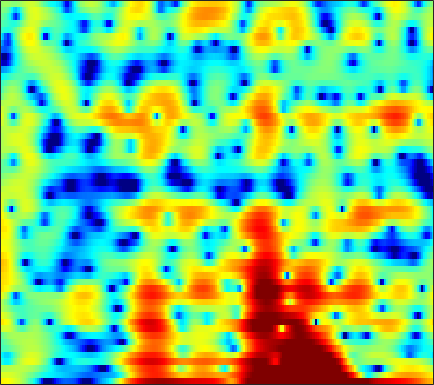

The data file committed next to this chart (first rows):
4.9322, 4.87, 4.7197, 4.4956, 4.2852, 3.9486, 3.5314, 3.1729, 2.619, 1.971, 1.2175, 0.58094, -0.38676, -1.5167, -2.4768, -3.9777, -5.7228, -7.2805, -9.8161, -13.212, -18.274, -24.805, -28.882, -19.975
3.095, 3.179, 3.224, 3.201, 3.138, 2.996, 2.785, 2.586, 2.264, 1.876, 1.427, 1.05, 0.4996, -0.09872, -0.5704, -1.222, -1.88, -2.366, -2.991, -3.565, -4.078, -4.413, -4.8, -5.125
1.52, 1.587, 1.672, 1.762, 1.834, 1.929, 2.013, 2.063, 2.105, 2.097, 2.028, 1.932, 1.739, 1.466, 1.21, 0.8006, 0.3104, -0.1105, -0.7381, -1.438, -2.204, -2.815, -3.665, -4.516
-3.037, -4.009, -4.98, -4.965, -4.198, -2.633, -1.007, 0.08794, 1.318, 2.283, 2.997, 3.384, 3.716, 3.846, 3.817, 3.617, 3.23, 2.811, 2.079, 1.131, -0.06871, -1.161, -2.941, -5.215
-4.475, -5.296, -6.137, -6.169, -5.512, -4.051, -2.425, -1.287, 0.02925, 1.099, 1.927, 2.403, 2.857, 3.122, 3.202, 3.164, 2.967, 2.721, 2.27, 1.685, 0.9836, 0.3947, -0.452, -1.328
-2.253, -2.082, -1.807, -1.46, -1.15, -0.6823, -0.1741, 0.2136, 0.713, 1.169, 1.551, 1.78, 2.005, 2.127, 2.151, 2.093, 1.934, 1.749, 1.425, 1.017, 0.5298, 0.1242, -0.4599, -1.078
-2.024, -1.516, -0.9083, -0.3668, -0.006197, 0.4215, 0.7967, 1.041, 1.323, 1.556, 1.734, 1.83, 1.909, 1.923, 1.887, 1.78, 1.596, 1.405, 1.082, 0.6815, 0.1979, -0.217, -0.8389, -1.535
-1.255, -0.489, 0.2731, 0.7968, 1.062, 1.279, 1.388, 1.421, 1.436, 1.45, 1.479, 1.515, 1.574, 1.612, 1.61, 1.549, 1.398, 1.218, 0.8958, 0.4798, -0.01985, -0.4444, -1.085, -1.82
2.609, 2.945, 3.12, 2.98, 2.67, 1.996, 1.046, 0.212, -0.9094, -1.682, -1.755, -1.359, -0.5457, 0.2467, 0.7025, 1.046, 1.073, 0.885, 0.3697, -0.3927, -1.282, -1.933, -2.599, -2.903
5.396, 5.209, 4.742, 3.983, 3.182, 1.727, -0.333, -2.436, -6.408, -11.7, -10.61, -6.955, -3.562, -1.504, -0.5376, 0.1303, 0.195, -0.1409, -1.165, -2.997, -6.064, -9.906, -22.55, -14.34
3.662, 3.325, 2.759, 2.064, 1.47, 0.5891, -0.3392, -1.011, -1.781, -2.271, -2.397, -2.269, -1.919, -1.516, -1.248, -1.034, -1.01, -1.127, -1.468, -1.978, -2.549, -2.893, -3.053, -2.763
2.034, 1.605, 0.934, 0.1892, -0.3911, -1.12, -1.735, -2.081, -2.363, -2.427, -2.317, -2.151, -1.868, -1.559, -1.337, -1.085, -0.8967, -0.8007, -0.7048, -0.6333, -0.5627, -0.4866, -0.319, -0.05356
1.877, 1.225, 0.08467, -1.375, -2.667, -4.53, -6.131, -6.691, -6.287, -5.122, -3.848, -2.999, -2.066, -1.339, -0.927, -0.4958, -0.1792, -0.003515, 0.1838, 0.3375, 0.4839, 0.5982, 0.7565, 0.9563
3.885, 3.275, 2.036, 0.2069, -1.676, -5.095, -9.59, -11.41, -8.415, -5.101, -2.917, -1.813, -0.8476, -0.2885, -0.05913, 0.0898, 0.1418, 0.1655, 0.1867, 0.215, 0.263, 0.2907, 0.2776, 0.2304
5.574, 5.399, 4.893, 4.141, 3.461, 2.506, 1.643, 1.146, 0.7209, 0.4748, 0.2416, -0.009892, -0.5278, -1.333, -2.088, -3.266, -4.436, -5.041, -5.255, -4.888, -4.38, -4.104, -4.039, -4.466
5.606, 5.642, 5.478, 5.11, 4.729, 4.108, 3.391, 2.809, 1.977, 1.059, 0.02135, -0.8887, -2.34, -4.192, -5.996, -9.362, -14.97, -23.49, -20.37, -13.26, -10.09, -8.836, -8.077, -8.195
5.786, 5.783, 5.587, 5.171, 4.731, 3.988, 3.091, 2.332, 1.225, 0.056, -1.154, -2.061, -3.268, -4.49, -5.425, -6.613, -7.692, -8.202, -8.392, -8.15, -7.777, -7.531, -7.452, -7.617
6.551, 6.418, 6.032, 5.403, 4.764, 3.683, 2.333, 1.137, -0.6598, -2.6, -4.424, -5.464, -6.147, -6.125, -5.877, -5.467, -5.125, -4.95, -4.793, -4.732, -4.834, -5.006, -5.441, -6.068
6.944, 6.73, 6.231, 5.476, 4.719, 3.419, 1.729, 0.1379, -2.59, -6.42, -12.75, -23.62, -16.67, -10.02, -7.47, -5.382, -4.074, -3.446, -2.943, -2.744, -2.795, -3.017, -3.544, -4.382
5.841, 5.677, 5.271, 4.651, 4.035, 3.021, 1.777, 0.7121, -0.856, -2.471, -3.878, -4.58, -4.865, -4.497, -3.989, -3.294, -2.697, -2.344, -2.03, -1.923, -1.994, -2.191, -2.613, -3.262
4.471, 4.438, 4.216, 3.79, 3.353, 2.631, 1.792, 1.112, 0.2055, -0.6278, -1.318, -1.698, -2.01, -2.102, -2.069, -1.917, -1.724, -1.596, -1.474, -1.448, -1.548, -1.706, -2.023, -2.456
4.079, 4.154, 4.029, 3.647, 3.212, 2.451, 1.524, 0.7604, -0.2781, -1.229, -1.956, -2.293, -2.437, -2.307, -2.109, -1.766, -1.426, -1.212, -1.01, -0.891, -0.8956, -0.9626, -1.163, -1.478
4.808, 4.9, 4.727, 4.236, 3.644, 2.554, 1.079, -0.3112, -2.59, -5.28, -7.669, -8.176, -6.897, -5.024, -3.802, -2.588, -1.755, -1.317, -0.9415, -0.7134, -0.5871, -0.5449, -0.5806, -0.7257
5.469, 5.48, 5.218, 4.649, 4.018, 2.869, 1.321, -0.1732, -2.732, -6.146, -9.849, -10.52, -8.004, -5.467, -4.156, -3.073, -2.582, -2.485, -2.543, -2.703, -2.724, -2.616, -2.278, -1.877
5.316, 5.119, 4.683, 4.075, 3.546, 2.775, 1.95, 1.304, 0.4335, -0.3899, -1.046, -1.352, -1.562, -1.696, -1.901, -2.444, -3.439, -4.617, -6.851, -9.848, -11.85, -10.72, -7.725, -5.272
4.785, 4.079, 2.923, 1.705, 0.9345, 0.404, 0.4743, 0.7656, 1.206, 1.567, 1.746, 1.741, 1.56, 1.145, 0.6459, -0.3344, -1.735, -3.14, -5.519, -8.249, -9.951, -9.3, -7.062, -4.995
3.979, 2.614, -0.08718, -4.556, -10.71, -14.96, -5.496, -2.171, 0.4786, 2.039, 2.928, 3.261, 3.352, 3.091, 2.706, 1.937, 0.9453, 0.09977, -1.069, -2.123, -2.919, -3.272, -3.362, -3.154
3.479, 2.713, 1.435, 0.05406, -0.7599, -1.024, -0.2962, 0.566, 1.696, 2.562, 3.096, 3.285, 3.254, 2.917, 2.471, 1.654, 0.5787, -0.3604, -1.797, -3.342, -4.865, -5.875, -6.84, -7.137
2.906, 2.825, 2.645, 2.464, 2.38, 2.371, 2.486, 2.631, 2.838, 2.983, 3, 2.898, 2.583, 2.042, 1.46, 0.4464, -0.8973, -2.151, -4.22, -6.925, -10.6, -14.5, -22.33, -20.16
1.986, 2.23, 2.481, 2.671, 2.785, 2.911, 3.018, 3.074, 3.105, 3.064, 2.921, 2.723, 2.323, 1.743, 1.173, 0.2032, -1.022, -2.135, -3.891, -6.008, -8.411, -10.22, -12.16, -12.79
0.843, 1.236, 1.665, 2.005, 2.211, 2.439, 2.62, 2.723, 2.812, 2.833, 2.765, 2.647, 2.375, 1.956, 1.544, 0.8477, -0.001024, -0.7413, -1.847, -3.04, -4.262, -5.134, -6.189, -7.08
-0.3592, 0.04784, 0.4602, 0.7674, 0.963, 1.208, 1.459, 1.664, 1.944, 2.198, 2.386, 2.465, 2.462, 2.318, 2.111, 1.714, 1.174, 0.6945, -0.02831, -0.814, -1.643, -2.271, -3.085, -3.879
-1.249, -1.019, -0.9646, -1.103, -1.245, -1.312, -1.065, -0.6375, 0.1563, 1.013, 1.775, 2.217, 2.614, 2.789, 2.771, 2.58, 2.201, 1.833, 1.24, 0.5778, -0.1148, -0.6426, -1.316, -1.956
-0.9265, -1.063, -1.82, -3.394, -5.272, -8.582, -9.348, -6.631, -2.922, -0.2531, 1.559, 2.491, 3.279, 3.643, 3.683, 3.466, 3, 2.514, 1.731, 0.8707, 0.01482, -0.5889, -1.273, -1.782
0.7077, 0.5963, -0.04548, -1.322, -2.666, -4.535, -4.777, -3.328, -0.8114, 1.294, 2.775, 3.518, 4.074, 4.173, 3.986, 3.393, 2.459, 1.526, 0.04167, -1.665, -3.426, -4.576, -5.657, -5.991
1.469, 1.694, 1.79, 1.734, 1.66, 1.642, 1.817, 2.099, 2.595, 3.106, 3.475, 3.597, 3.509, 3.087, 2.521, 1.418, -0.1586, -1.671, -4.229, -7.643, -12.33, -17.07, -23.48, -19.36
1.411, 1.847, 2.297, 2.628, 2.812, 3.011, 3.19, 3.309, 3.436, 3.476, 3.39, 3.206, 2.751, 2.03, 1.27, -0.05716, -1.804, -3.426, -6.073, -9.312, -13.22, -16.26, -19.8, -22.18
1.306, 1.809, 2.308, 2.653, 2.845, 3.039, 3.192, 3.28, 3.358, 3.353, 3.229, 3.032, 2.589, 1.898, 1.206, 0.01822, -1.478, -2.809, -4.862, -7.205, -9.826, -11.91, -14.86, -17.89
1.758, 2.014, 2.127, 2.073, 2.007, 1.974, 2.065, 2.232, 2.526, 2.828, 3.017, 3.042, 2.889, 2.475, 2, 1.123, -0.02832, -1.05, -2.647, -4.441, -6.412, -8.034, -10.16, -12.11
3.01, 2.642, 1.768, 0.4656, -0.7031, -2.02, -2.121, -1.258, 0.336, 1.781, 2.809, 3.29, 3.591, 3.537, 3.3, 2.703, 1.866, 1.058, -0.2213, -1.691, -3.418, -4.957, -7.404, -10.6
3.719, 2.974, 1.445, -1.021, -3.901, -10.36, -11.87, -6.258, -1.775, 0.7791, 2.299, 2.975, 3.394, 3.407, 3.183, 2.656, 1.937, 1.276, 0.3415, -0.7181, -1.808, -2.715, -4.082, -5.63
2.88, 2.554, 1.914, 1.071, 0.3995, -0.297, -0.459, -0.1903, 0.4367, 1.046, 1.431, 1.53, 1.383, 0.9217, 0.3749, -0.5243, -1.633, -2.458, -3.4, -4, -4.1, -3.901, -3.468, -2.995
1.346, 1.67, 1.93, 2.032, 2.023, 1.935, 1.81, 1.68, 1.448, 1.097, 0.5764, 0.04673, -0.828, -1.945, -2.933, -4.579, -6.768, -8.981, -13.08, -15.34, -11.21, -8.065, -4.941, -2.696
-1.016, 0.02787, 1.035, 1.675, 1.954, 2.089, 1.96, 1.693, 1.102, 0.2214, -0.9679, -2.066, -3.745, -5.472, -6.61, -7.892, -8.973, -9.828, -11.02, -10.91, -8.581, -6.248, -3.454, -1.212
-2.458, -1.278, -0.1075, 0.6714, 1.032, 1.238, 1.124, 0.8249, 0.09826, -1.08, -2.819, -4.622, -8.044, -13.42, -18.93, -16.05, -11.03, -8.71, -6.517, -4.728, -3.079, -1.87, -0.3534, 1
-2.963, -2.269, -1.482, -0.8617, -0.5187, -0.2465, -0.197, -0.3289, -0.7649, -1.528, -2.679, -3.805, -5.638, -7.529, -8.399, -8.023, -6.377, -4.949, -3.207, -1.713, -0.4178, 0.4313, 1.416, 2.23
-4.761, -4.397, -3.859, -3.292, -2.871, -2.355, -1.934, -1.71, -1.548, -1.544, -1.692, -1.868, -2.121, -2.285, -2.282, -2.023, -1.508, -1.01, -0.2766, 0.4736, 1.161, 1.623, 2.144, 2.534
-8.376, -8.298, -7.852, -7.03, -6.251, -5.124, -4.041, -3.301, -2.445, -1.753, -1.196, -0.8591, -0.4761, -0.137, 0.1105, 0.4522, 0.8136, 1.086, 1.451, 1.788, 2.077, 2.247, 2.402, 2.462
-14.87, -16.4, -16.24, -13.39, -11.04, -8.299, -6.083, -4.699, -3.153, -1.89, -0.8619, -0.2237, 0.4819, 1.045, 1.395, 1.767, 2.053, 2.224, 2.393, 2.48, 2.511, 2.481, 2.372, 2.177
-16.33, -18.96, -19.08, -15.07, -12.15, -8.986, -6.43, -4.817, -2.97, -1.445, -0.1998, 0.573, 1.4, 2.021, 2.359, 2.662, 2.818, 2.856, 2.807, 2.674, 2.468, 2.274, 1.955, 1.56
-10.06, -10.65, -10.83, -10.13, -9.099, -7.29, -5.248, -3.735, -1.885, -0.294, 1.022, 1.812, 2.617, 3.143, 3.361, 3.449, 3.318, 3.093, 2.677, 2.206, 1.708, 1.357, 0.9102, 0.4378
-7.613, -9.239, -11.66, -12.76, -11.31, -7.939, -4.722, -2.69, -0.4441, 1.349, 2.719, 3.494, 4.2, 4.536, 4.555, 4.247, 3.563, 2.809, 1.557, 0.1703, -0.9851, -1.469, -1.584, -1.464
-5.092, -7.019, -10.32, -12.56, -10.68, -6.616, -3.266, -1.273, 0.8463, 2.499, 3.738, 4.429, 5.014, 5.202, 5.059, 4.429, 3.214, 1.837, -0.9113, -5.398, -13.8, -15.49, -7.686, -4.194
-2.474, -3, -3.564, -3.767, -3.561, -2.84, -1.8, -0.9056, 0.3174, 1.481, 2.512, 3.134, 3.729, 3.998, 3.946, 3.527, 2.657, 1.689, -0.01107, -2.068, -3.755, -4.228, -3.707, -2.746
-1.559, -1.782, -2.205, -2.7, -3.06, -3.417, -3.479, -3.207, -2.325, -1.064, 0.2757, 1.18, 2.148, 2.791, 3.053, 3.113, 2.872, 2.515, 1.893, 1.19, 0.5523, 0.1678, -0.2139, -0.4863
-0.8301, -1.073, -1.757, -2.926, -4.244, -6.872, -10.71, -12.74, -9.231, -4.882, -1.814, -0.1332, 1.481, 2.55, 3.069, 3.423, 3.474, 3.354, 3.024, 2.591, 2.054, 1.628, 1.044, 0.4243
-0.001694, -0.06018, -0.4999, -1.409, -2.457, -4.325, -6.367, -7.027, -5.544, -2.95, -0.6605, 0.6785, 2.012, 2.892, 3.29, 3.533, 3.483, 3.291, 2.855, 2.265, 1.57, 1.016, 0.2576, -0.5261
0.4752, 0.7719, 0.9121, 0.8019, 0.6157, 0.3334, 0.15, 0.1787, 0.4747, 1.024, 1.66, 2.109, 2.576, 2.831, 2.859, 2.685, 2.247, 1.741, 0.8581, -0.2639, -1.476, -2.368, -3.389, -4.082
